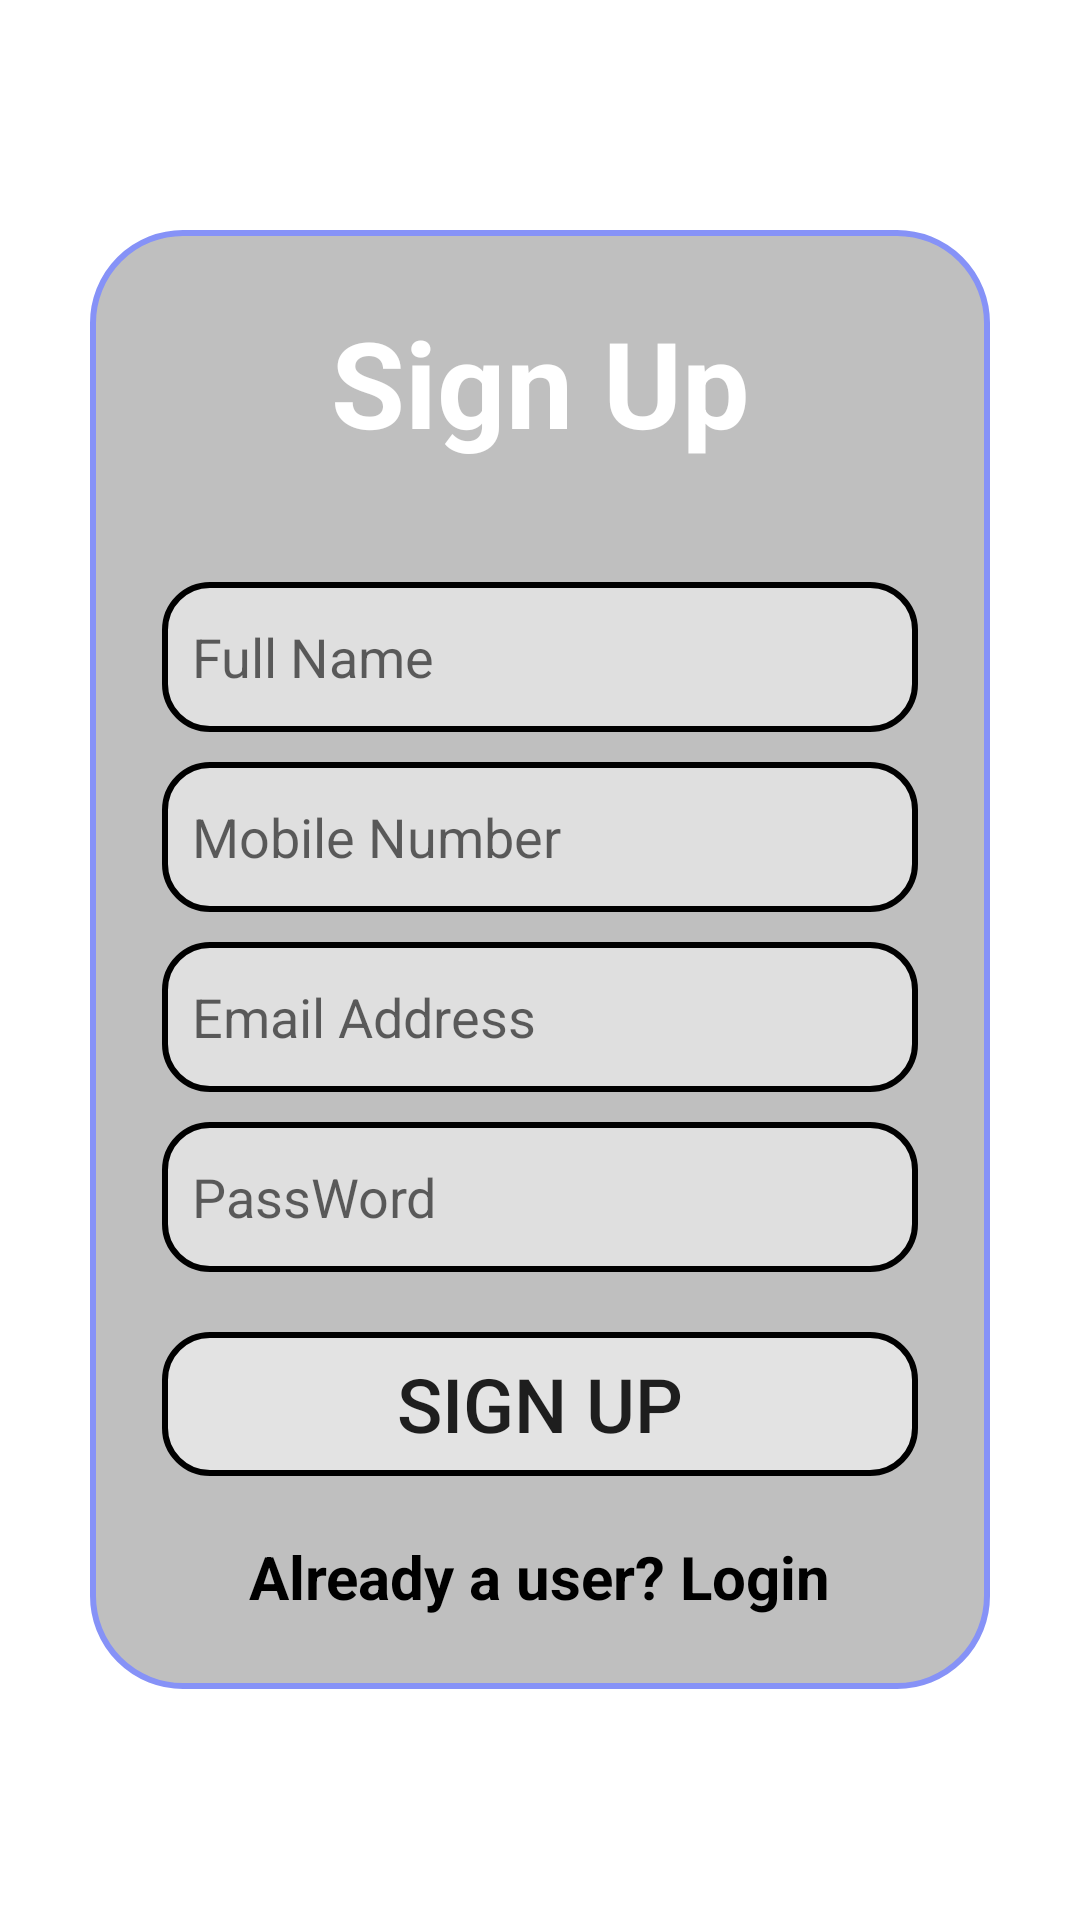

Android layout source for this screen:
<!-- AndroidManifest.xml: application theme Theme.Accident_Statistics_Calculator -->
<!-- res/layout/activity_main.xml -->
<?xml version="1.0" encoding="utf-8"?>
<LinearLayout
    xmlns:android="http://schemas.android.com/apk/res/android"
    xmlns:app="http://schemas.android.com/apk/res-auto"
    xmlns:tools="http://schemas.android.com/tools"
    android:layout_width="match_parent"
    android:layout_height="match_parent"
    android:orientation="vertical"
    android:gravity="center"
    android:background="@drawable/login_mini_back"
    tools:context=".MainActivity">



        <LinearLayout
            android:layout_margin="30dp"
            app:cardCornerRadius="30dp"
            app:cardElevation="20dp"
            android:layout_width="match_parent"
            android:layout_height="wrap_content"
            android:orientation="vertical"
            android:layout_gravity="center_horizontal"
            android:padding="24dp"
            android:background="@drawable/background_glass">

            <TextView
                android:layout_width="match_parent"
                android:layout_height="wrap_content"
                android:text="Sign Up"
                android:textSize="40dp"
                android:textAlignment="center"
                android:textStyle="bold"
                android:textColor="@color/white"/>

    <EditText
        android:textColor="@color/black"
        android:id="@+id/fullName"
        android:layout_marginTop="40dp"
        android:hint="Full Name"
        android:layout_width="match_parent"
        android:layout_height="50dp"
        android:background="@drawable/rounded_edittext"
        android:padding="10dp"/>


    <EditText
        android:inputType="phone"
        android:textColor="@color/black"
        android:id="@+id/phoneNumber"
        android:layout_marginTop="10dp"
        android:hint="Mobile Number"
        android:maxLength="12"
        android:layout_width="match_parent"
        android:layout_height="50dp"
        android:background="@drawable/rounded_edittext"
        android:padding="10dp"/>


    <EditText
        android:inputType="textEmailAddress"
        android:textColor="@color/black"
        android:id="@+id/emailAddress"
        android:layout_marginTop="10dp"
        android:hint="Email Address"
        android:layout_width="match_parent"
        android:layout_height="50dp"
        android:background="@drawable/rounded_edittext"
        android:padding="10dp"/>


    <EditText
        android:textColor="@color/black"
        android:id="@+id/password"
        android:inputType="textPassword"
        android:layout_marginTop="10dp"
        android:hint="PassWord"
        android:layout_width="match_parent"
        android:layout_height="50dp"
        android:background="@drawable/rounded_edittext"
        android:padding="10dp"/>

    <Button
        android:background="@drawable/rounded_button_glass"
        app:cornerRadius="20dp"
        android:id="@+id/signup"
        android:layout_marginTop="20dp"
        android:layout_gravity="center"
        android:text="Sign Up"
        android:layout_width="match_parent"
        android:layout_height="wrap_content"
        android:textSize="25dp"/>

    <TextView
        android:textStyle="bold"
        android:id="@+id/goToLoginActivity"
        android:layout_marginTop="20dp"
        android:layout_gravity="center"
        android:textColor="@color/black"
        android:text="Already a user? Login"
        android:layout_width="wrap_content"
        android:layout_height="wrap_content"
        android:textSize="20dp"/>


        </LinearLayout>


</LinearLayout>
<!-- resources referenced by this layout -->
<resources>
  <color name="black">#FF000000</color>
  <color name="white">#FFFFFFFF</color>
  <!-- drawable background_glass (drawable) -->
  <?xml version="1.0" encoding="utf-8"?>
  <shape xmlns:android="http://schemas.android.com/apk/res/android"
      android:shape="rectangle">
              <solid android:color="#40000000"/>
          <corners android:radius="8dp"/>
      <stroke
          android:width="2dp"
          android:color="@color/lavender"/>
  
      <corners
          android:radius="30dp"/>
  
  </shape>
  <!-- drawable rounded_button_glass (drawable) -->
  <?xml version="1.0" encoding="utf-8"?>
  <shape xmlns:android="http://schemas.android.com/apk/res/android"
      android:shape="rectangle"
      android:padding="10dp">
  
      <solid android:color="#90FFFFFF" />
      <corners
  
          android:bottomRightRadius="15dp"
          android:bottomLeftRadius="15dp"
          android:topLeftRadius="15dp"
          android:topRightRadius="15dp" />
      <stroke
          android:width="2dp"
          android:color="#000000" />
  
  </shape>
  <!-- drawable rounded_edittext (drawable) -->
  <?xml version="1.0" encoding="utf-8"?>
  <shape xmlns:android="http://schemas.android.com/apk/res/android"
      android:shape="rectangle"
      android:padding="10dp">
  
      <solid android:color="#80FFFFFF" />
      <corners
          android:bottomRightRadius="15dp"
          android:bottomLeftRadius="15dp"
          android:topLeftRadius="15dp"
          android:topRightRadius="15dp" />
      <stroke
          android:width="2dp"
          android:color="#000000" />
  
  </shape>
  <style name="Theme.Accident_Statistics_Calculator" parent="Theme.MaterialComponents.Light.NoActionBar">
          
          <item name="colorPrimary">@color/lavender</item>
          <item name="colorPrimaryVariant">@color/lavender</item>
          <item name="colorOnPrimary">@color/white</item>
          
          <item name="colorSecondary">@color/teal_200</item>
          <item name="colorSecondaryVariant">@color/teal_700</item>
          <item name="colorOnSecondary">@color/black</item>
          
          <item name="android:statusBarColor">@color/Orange</item>
          
      </style>
  <color name="lavender">#8692f7</color>
  <color name="teal_200">#FF03DAC5</color>
  <color name="teal_700">#FF018786</color>
  <color name="Orange">#FFF16220</color>
</resources>
